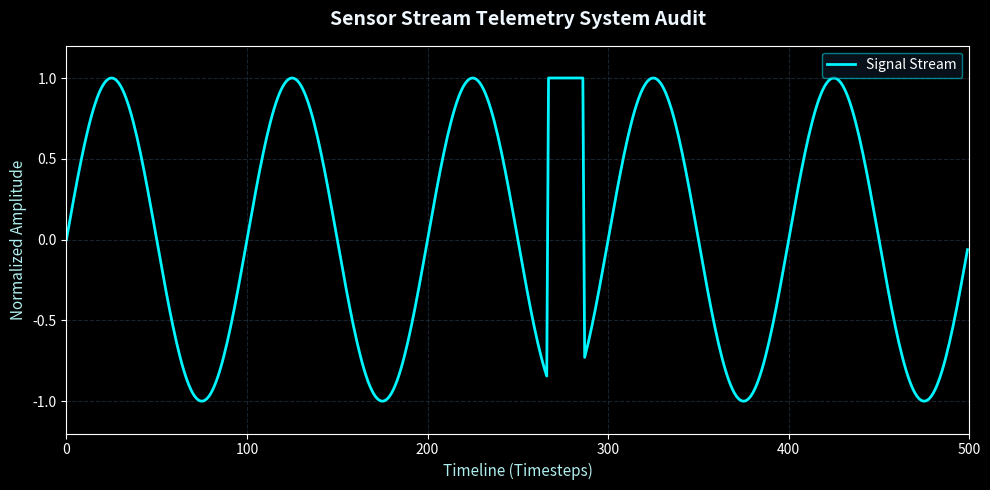

Python code for this plot:
import os
import random
import numpy as np
import matplotlib.pyplot as plt

def main():
    # 1. Generate a clean sine wave signal (500 time steps)
    n_steps = 500
    x = np.arange(n_steps)
    # Generate a nice sine wave (e.g. 5 periods)
    y = np.sin(2 * np.pi * 5 * x / n_steps)
    
    # 2. Inject a clipping artifact: set amplitude to max value (saturation)
    # at a random timestep between 150-350 for exactly 20 timesteps.
    # The max value of the sine wave is 1.0.
    start_idx = random.randint(150, 350)
    y[start_idx : start_idx + 20] = 1.0
    
    # 3. Create a beautiful premium-looking plot with matplotlib
    plt.figure(figsize=(10, 5), dpi=300)
    plt.style.use('dark_background')  # Sleek dark mode
    
    # Color palette: HSL tailored vibrant gradient/color
    # A beautiful neon cyan for the signal line
    plt.plot(x, y, color='#00F5FF', linewidth=2, label='Signal Stream')
    
    # Customize grid and labels
    plt.grid(True, linestyle='--', color='#223344', alpha=0.7)
    plt.title("Sensor Stream Telemetry System Audit", fontsize=14, fontweight='bold', pad=15, color='#F0F8FF')
    plt.xlabel("Timeline (Timesteps)", fontsize=11, color='#AFEEEE')
    plt.ylabel("Normalized Amplitude", fontsize=11, color='#AFEEEE')
    plt.xlim(0, n_steps)
    plt.ylim(-1.2, 1.2)
    plt.legend(loc='upper right', framealpha=0.5, facecolor='#112233', edgecolor='#00F5FF')
    
    # Tight layout to avoid clipping margins
    plt.tight_layout()
    
    # Ensure the data directory exists
    os.makedirs("data", exist_ok=True)
    
    # Save as data/audit_target.png
    plt.savefig("data/audit_target.png", facecolor='#0D1117', edgecolor='none')
    plt.close()

if __name__ == "__main__":
    main()
